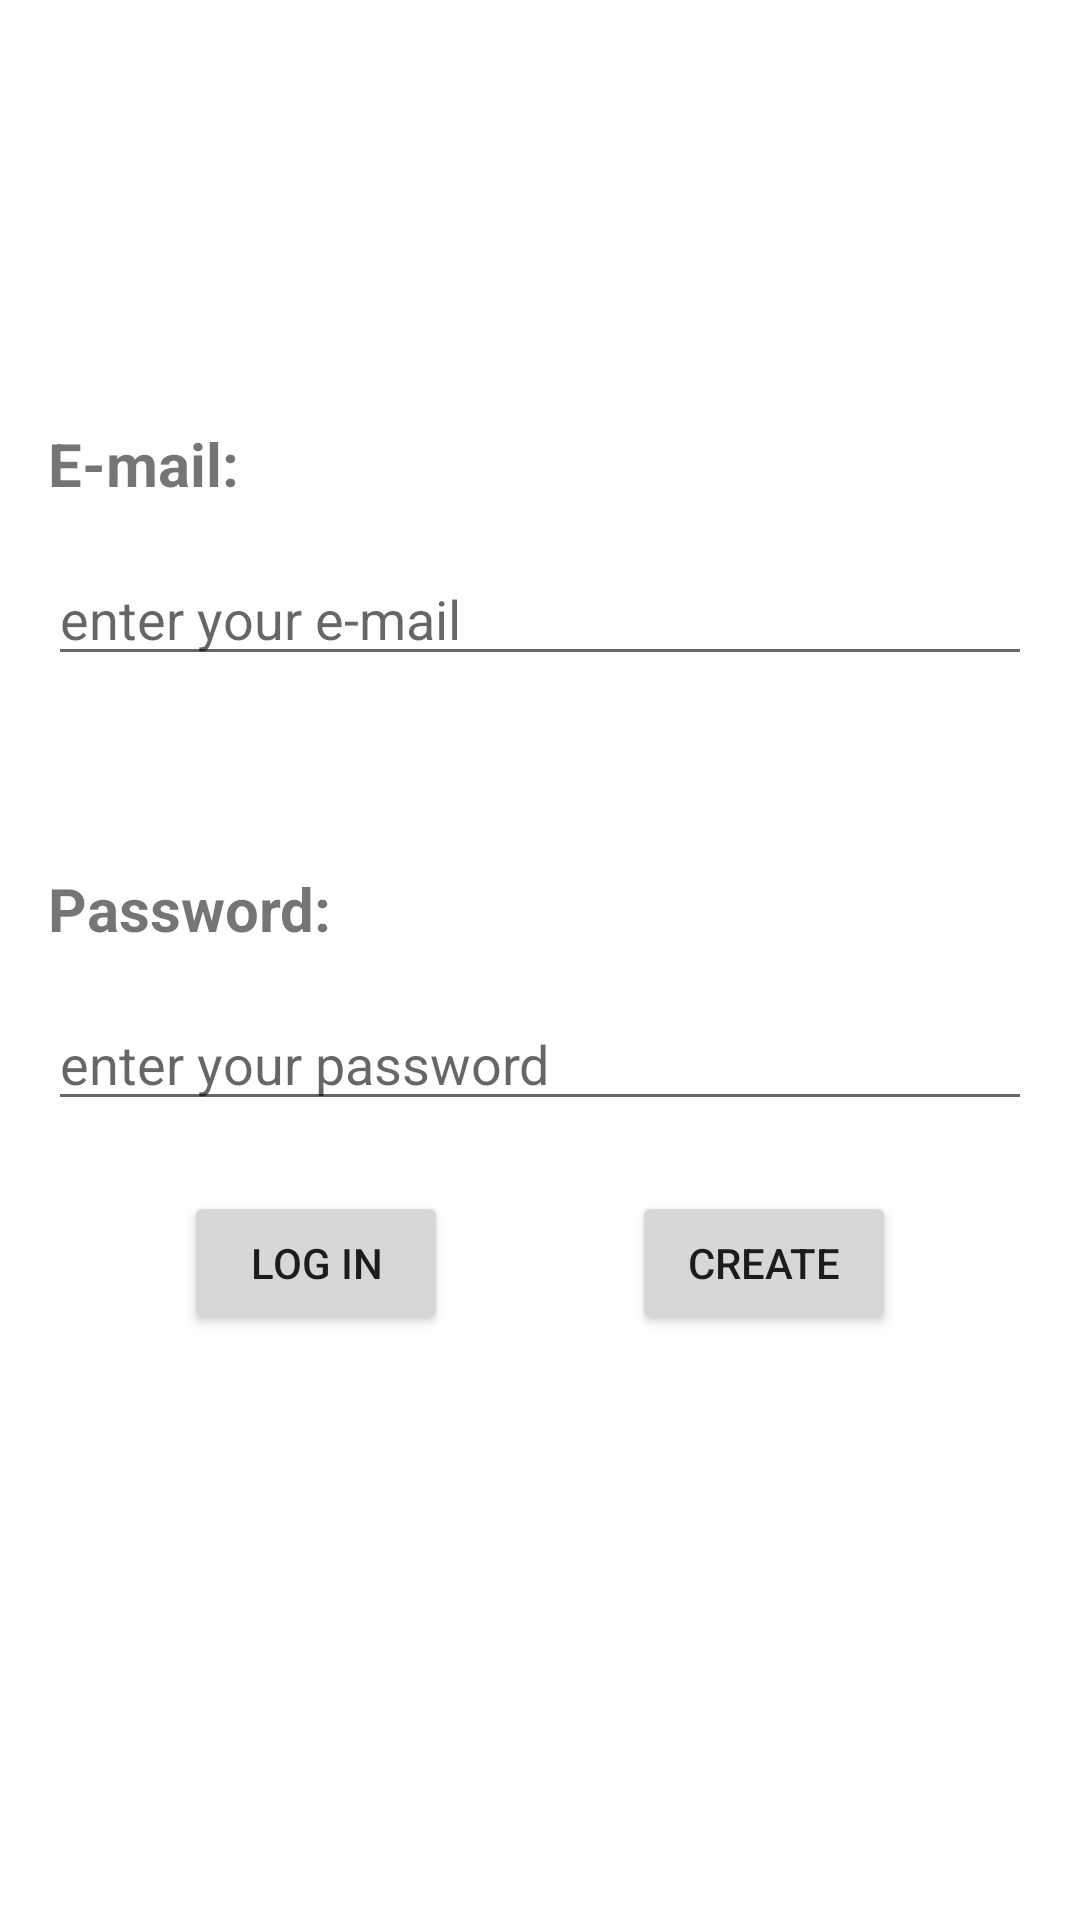

Here is an Android app screen rendered from its layout file. Give the layout XML and the strings, colors and styles it references.
<!-- AndroidManifest.xml: application theme Theme.ShoStore -->
<!-- res/layout/fragment_login.xml -->
<?xml version="1.0" encoding="utf-8"?>
<layout
    xmlns:android="http://schemas.android.com/apk/res/android"
    xmlns:app="http://schemas.android.com/apk/res-auto"
    xmlns:tools="http://schemas.android.com/tools">
    
    <androidx.constraintlayout.widget.ConstraintLayout
        android:layout_width="match_parent"
        android:layout_height="match_parent"
        android:orientation="vertical"
        tools:context=".LoginFragment">

        <TextView
            android:id="@+id/email_text"
            android:layout_width="wrap_content"
            android:layout_height="wrap_content"
            android:layout_marginStart="16dp"
            android:layout_marginTop="150dp"
            android:text="@string/e_mail_text"
            android:textSize="20sp"
            android:textStyle="bold"
            app:layout_constraintBottom_toTopOf="@+id/email_edit"
            app:layout_constraintStart_toStartOf="parent"
            app:layout_constraintTop_toTopOf="parent"
            app:layout_constraintVertical_chainStyle="packed" />

        <EditText
            android:id="@+id/email_edit"
            android:layout_width="0dp"
            android:layout_height="wrap_content"
            android:layout_marginStart="16dp"
            android:layout_marginTop="16dp"
            android:layout_marginEnd="16dp"
            android:layout_marginBottom="32dp"
            android:ems="10"
            android:hint="@string/enter_your_email"
            android:inputType="textEmailAddress"
            app:layout_constraintBottom_toTopOf="@+id/password_text"
            app:layout_constraintEnd_toEndOf="parent"
            app:layout_constraintStart_toStartOf="parent"
            app:layout_constraintTop_toBottomOf="@+id/email_text" />

        <TextView
            android:id="@+id/password_text"
            android:layout_width="wrap_content"
            android:layout_height="wrap_content"
            android:layout_marginStart="16dp"
            android:layout_marginTop="32dp"
            android:text="@string/password_text"
            android:textSize="20sp"
            android:textStyle="bold"
            app:layout_constraintBottom_toTopOf="@+id/password_edit"
            app:layout_constraintStart_toStartOf="parent"
            app:layout_constraintTop_toBottomOf="@+id/email_edit" />

        <EditText
            android:id="@+id/password_edit"
            android:layout_width="0dp"
            android:layout_height="wrap_content"
            android:layout_marginStart="16dp"
            android:layout_marginTop="16dp"
            android:layout_marginEnd="16dp"
            android:layout_marginBottom="32dp"
            android:ems="10"
            android:hint="@string/enter_your_password"
            android:inputType="textPassword"
            app:layout_constraintBottom_toTopOf="@+id/create_button"
            app:layout_constraintEnd_toEndOf="parent"
            app:layout_constraintStart_toStartOf="parent"
            app:layout_constraintTop_toBottomOf="@+id/password_text" />

        <Button
            android:id="@+id/login_button"
            android:layout_width="wrap_content"
            android:layout_height="wrap_content"
            android:layout_marginTop="8dp"
            android:layout_marginBottom="180dp"
            android:text="@string/log_in_button"
            app:layout_constraintBottom_toBottomOf="parent"
            app:layout_constraintEnd_toStartOf="@+id/create_button"
            app:layout_constraintHorizontal_bias="0.5"
            app:layout_constraintStart_toStartOf="parent"
            app:layout_constraintTop_toBottomOf="@+id/password_edit" />

        <Button
            android:id="@+id/create_button"
            android:layout_width="wrap_content"
            android:layout_height="wrap_content"
            android:text="@string/create_button"
            app:layout_constraintBaseline_toBaselineOf="@+id/login_button"
            app:layout_constraintEnd_toEndOf="parent"
            app:layout_constraintHorizontal_bias="0.5"
            app:layout_constraintStart_toEndOf="@+id/login_button" />

    </androidx.constraintlayout.widget.ConstraintLayout>
</layout>
<!-- resources referenced by this layout -->
<resources>
  <string name="create_button">Create</string>
  <string name="e_mail_text">E-mail:</string>
  <string name="enter_your_email">enter your e-mail</string>
  <string name="enter_your_password">enter your password</string>
  <string name="log_in_button">Log in</string>
  <string name="password_text">Password:</string>
  <style name="Theme.ShoStore" parent="Theme.MaterialComponents.DayNight.DarkActionBar">
          
          <item name="colorPrimary">@color/purple_500</item>
          <item name="colorPrimaryVariant">@color/purple_700</item>
          <item name="colorOnPrimary">@color/white</item>
          
          <item name="colorSecondary">@color/teal_200</item>
          <item name="colorSecondaryVariant">@color/teal_700</item>
          <item name="colorOnSecondary">@color/black</item>
          
          <item name="android:statusBarColor" tools:targetApi="l">?attr/colorPrimaryVariant</item>
          
      </style>
  <!-- not gathered from this repository: default colours our renderer supplied (Android Studio template values) -->
  <color name="purple_500">#FF6200EE</color>
  <color name="purple_700">#FF3700B3</color>
  <color name="teal_200">#FF03DAC5</color>
  <color name="teal_700">#FF018786</color>
  <color name="black">#FF000000</color>
  <color name="white">#FFFFFFFF</color>
</resources>
